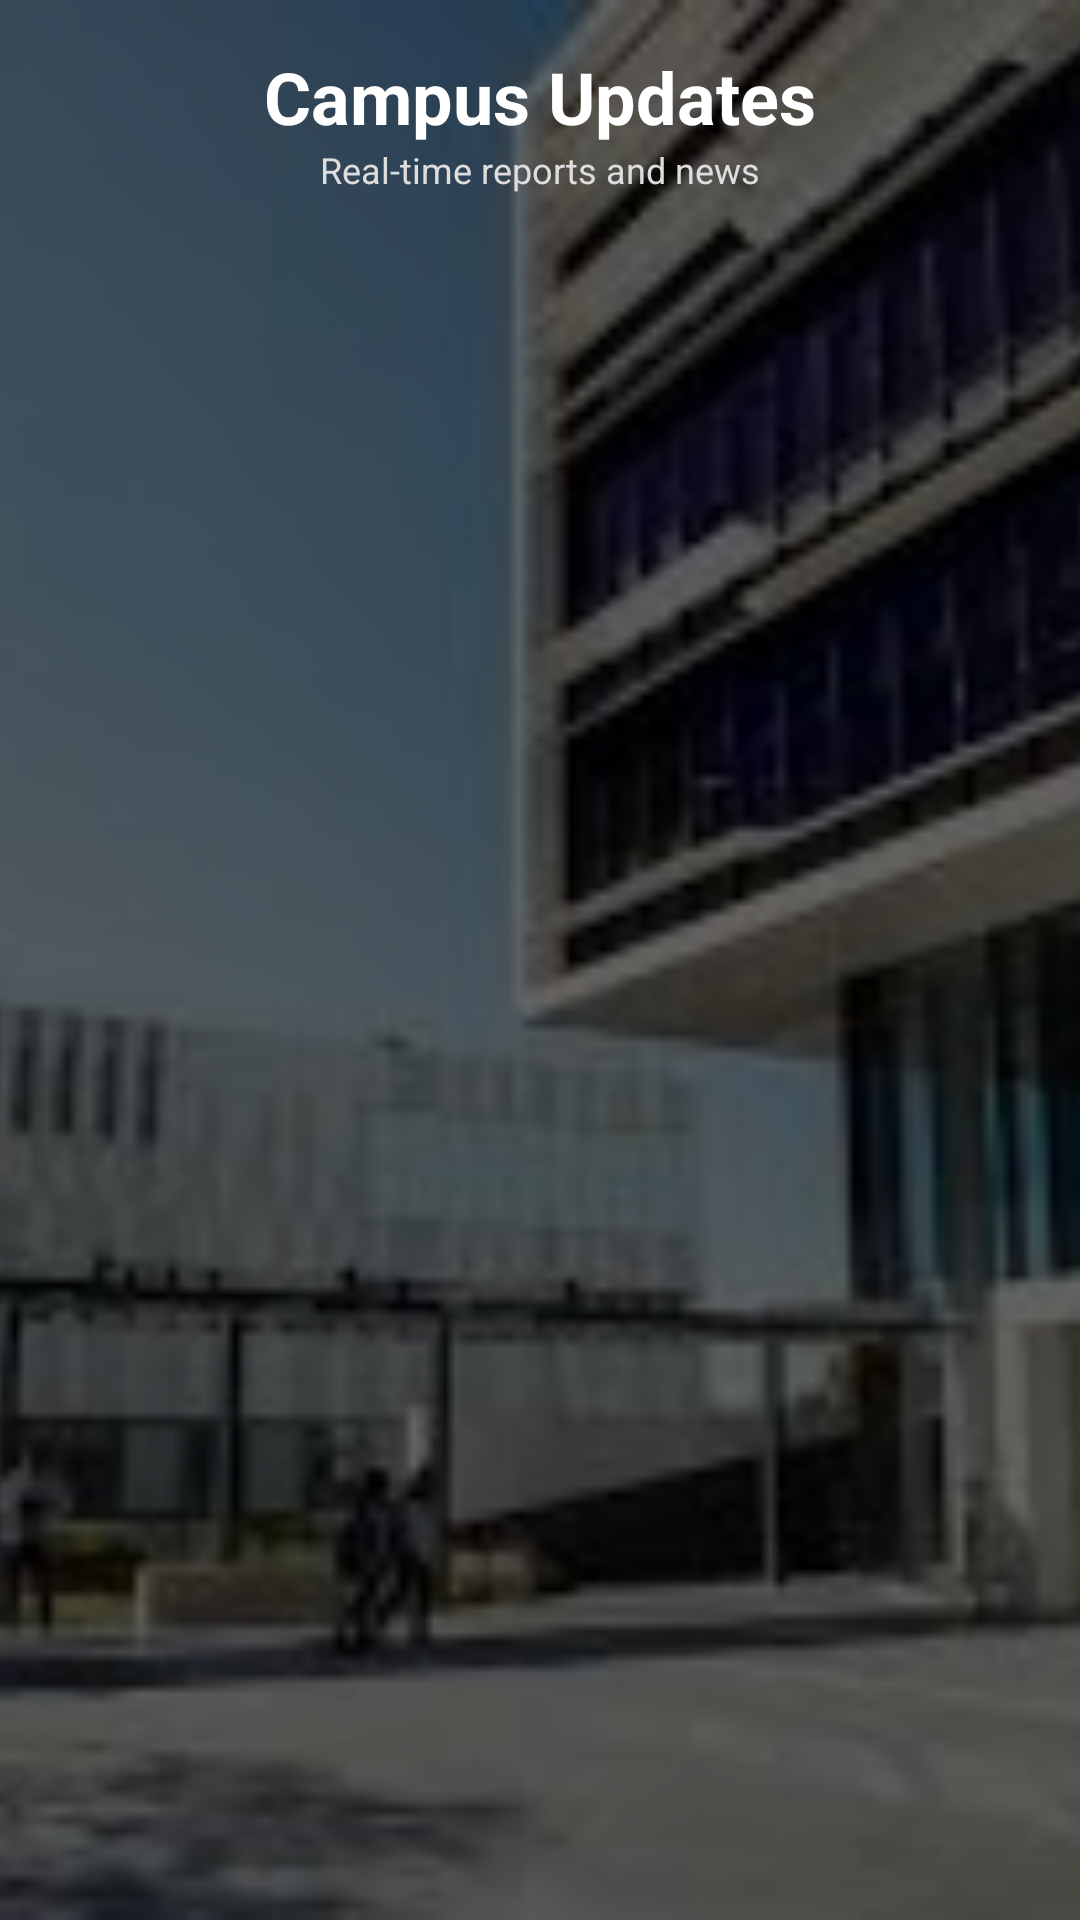

Here is an Android app screen rendered from its layout file. Give the layout XML and the strings, colors and styles it references.
<!-- AndroidManifest.xml: application theme Theme.SafeCampus -->
<!-- res/layout/fragment_news.xml -->
<?xml version="1.0" encoding="utf-8"?>
<FrameLayout xmlns:android="http://schemas.android.com/apk/res/android"
    xmlns:app="http://schemas.android.com/apk/res-auto"
    android:layout_width="match_parent"
    android:layout_height="match_parent"
    android:background="#F5F5F5">

    <ImageView
        android:layout_width="match_parent"
        android:layout_height="match_parent"
        android:src="@drawable/bg_campus_header"
        android:scaleType="centerCrop"/>

    <View
        android:layout_width="match_parent"
        android:layout_height="match_parent"
        android:background="#99000000"/>

    <LinearLayout
        android:layout_width="match_parent"
        android:layout_height="match_parent"
        android:orientation="vertical">

        <RelativeLayout
            android:layout_width="match_parent"
            android:layout_height="wrap_content"
            android:paddingTop="16dp"
            android:paddingBottom="16dp"
            android:paddingHorizontal="16dp">

            <ImageButton
                android:id="@+id/btnFloatingBack"
                android:layout_width="48dp"
                android:layout_height="48dp"
                android:background="?attr/selectableItemBackgroundBorderless"
                android:src="@drawable/ic_arrow_back"
                app:tint="#FFFFFF"
                android:contentDescription="Back"/>

            <LinearLayout
                android:layout_width="wrap_content"
                android:layout_height="wrap_content"
                android:orientation="vertical"
                android:layout_centerInParent="true"
                android:gravity="center">

                <TextView
                    android:layout_width="wrap_content"
                    android:layout_height="wrap_content"
                    android:text="Campus Updates"
                    android:textSize="24sp"
                    android:textStyle="bold"
                    android:textColor="#FFFFFF" />

                <TextView
                    android:layout_width="wrap_content"
                    android:layout_height="wrap_content"
                    android:text="Real-time reports and news"
                    android:textSize="12sp"
                    android:textColor="#DDDDDD"/>
            </LinearLayout>
        </RelativeLayout>

        <androidx.recyclerview.widget.RecyclerView
            android:id="@+id/recyclerView"
            android:layout_width="match_parent"
            android:layout_height="match_parent"
            android:paddingHorizontal="20dp"
            android:paddingTop="10dp"
            android:paddingBottom="50dp"
            android:clipToPadding="false"
            android:scrollbars="vertical"/>

    </LinearLayout>
</FrameLayout>
<!-- resources referenced by this layout -->
<resources>
  <!-- drawable bg_campus_header: jpg bitmap (drawable, 11834 bytes) -->
  <style name="Theme.SafeCampus" parent="Base.Theme.SafeCampus" />
  <style name="Base.Theme.SafeCampus" parent="Theme.Material3.DayNight">
          
          
      </style>
</resources>
